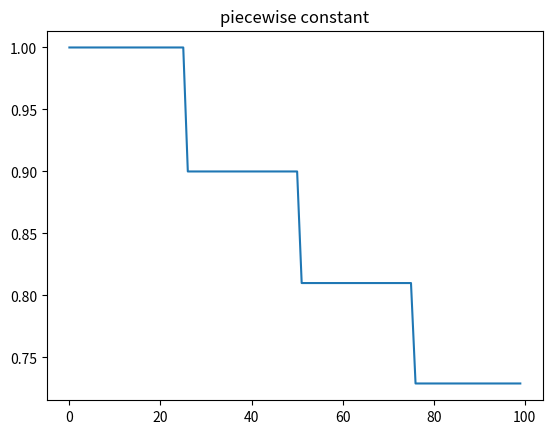

Source code (Python): (Note: this script raises an exception after producing the figure.)
import numpy as np
import matplotlib.pyplot as plt

ts = np.arange(100)
tis = np.array([25, 50, 75])
lr_list = []
lr0 = 1
gamma = 0.9
for t in ts:
    passed_num_thresholds = sum(t > tis)
    lr = lr0 * np.power(gamma, passed_num_thresholds)
    lr_list.append(lr)
    
plt.figure()
plt.plot(lr_list)
plt.title('piecewise constant')
pml.savefig('lr_piecewise_constant.pdf')
plt.show()


ts = np.arange(100)
lam = 0.999
lr0 = 1
lr_list = lr0 * np.exp(-lam*ts)

plt.figure()
plt.plot(lr_list)
plt.title('exponential decay')
plt.savefig('lr_exp_decay.pdf')
plt.show()

ts = np.arange(100)
alpha = 0.5
beta = 1
lr0 = 1
lr_list = lr0 * np.power(beta*ts + 1, -alpha)

plt.figure()
plt.plot(lr_list)
plt.title('polynomial decay')
pml.savefig('lr_poly_decay.pdf')
plt.show()
